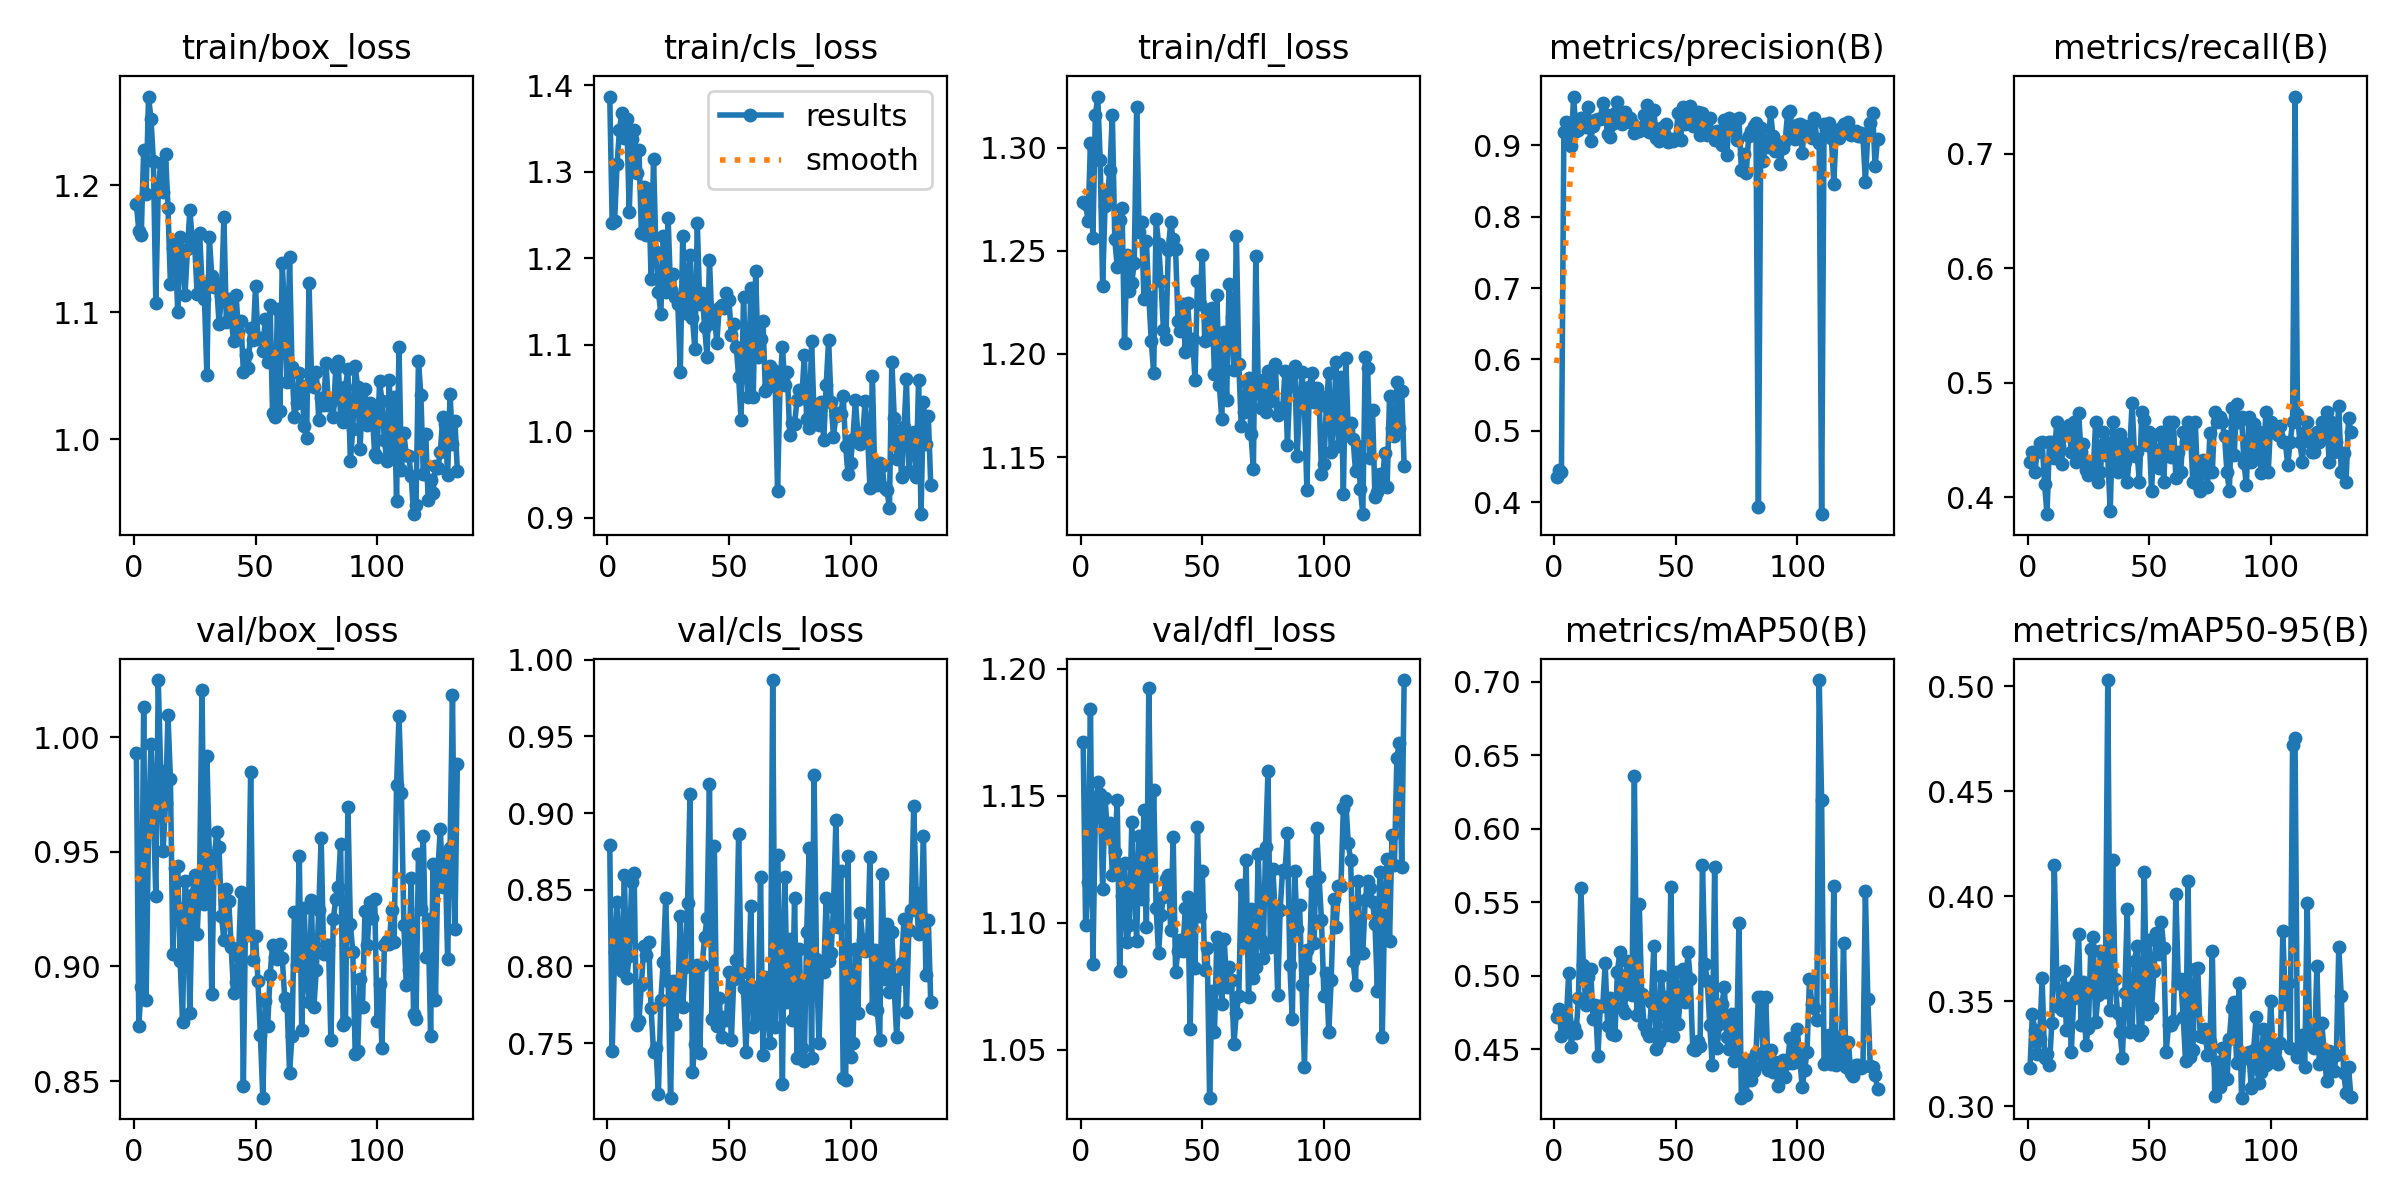

Values plotted in this chart, from the file beside it:
epoch, time, train/box_loss, train/cls_loss, train/dfl_loss, metrics/precision(B), metrics/recall(B), metrics/mAP50(B), metrics/mAP50-95(B), val/box_loss, val/cls_loss, val/dfl_loss, lr/pg0, lr/pg1, lr/pg2
1, 39.14, 1.185, 1.387, 1.274, 0.4348, 0.431, 0.4716, 0.3182, 0.993, 0.8792, 1.171, 0.003279, 0.003279, 0.003279
2, 58.24, 1.164, 1.24, 1.273, 0.4451, 0.4397, 0.4776, 0.3437, 0.8742, 0.7448, 1.099, 0.006612, 0.006612, 0.006612
3, 77.01, 1.161, 1.244, 1.265, 0.4418, 0.4224, 0.459, 0.3362, 0.8909, 0.8093, 1.116, 0.009945, 0.009945, 0.009945
4, 96.02, 1.228, 1.309, 1.302, 0.9189, 0.4397, 0.4613, 0.3247, 1.013, 0.8423, 1.184, 0.01, 0.01, 0.01
5, 115.9, 1.193, 1.349, 1.256, 0.9333, 0.4476, 0.4703, 0.3322, 0.8854, 0.8001, 1.084, 0.01, 0.01, 0.01
6, 136, 1.27, 1.368, 1.316, 0.9031, 0.4483, 0.502, 0.361, 0.9591, 0.7968, 1.142, 0.01, 0.01, 0.01
7, 155.7, 1.252, 1.339, 1.325, 0.8996, 0.412, 0.4518, 0.3232, 0.9972, 0.8597, 1.155, 0.01, 0.01, 0.01
8, 175.8, 1.219, 1.361, 1.294, 0.9686, 0.3853, 0.4651, 0.325, 0.968, 0.7926, 1.151, 0.01, 0.01, 0.01
9, 195.8, 1.107, 1.254, 1.233, 0.9205, 0.4483, 0.4608, 0.3197, 0.9306, 0.807, 1.113, 0.01, 0.01, 0.01
10, 215.8, 1.196, 1.338, 1.272, 0.9219, 0.4483, 0.485, 0.3398, 1.025, 0.8547, 1.149, 0.01, 0.01, 0.01
11, 235.8, 1.218, 1.349, 1.277, 0.939, 0.4347, 0.5598, 0.4148, 0.9854, 0.8608, 1.135, 0.01, 0.01, 0.01
12, 255.7, 1.194, 1.298, 1.289, 0.9287, 0.4655, 0.507, 0.3625, 0.9504, 0.7619, 1.139, 0.01, 0.01, 0.01
13, 275.9, 1.225, 1.326, 1.316, 0.9258, 0.445, 0.4803, 0.3475, 0.9713, 0.7645, 1.119, 0.01, 0.01, 0.01
14, 296.1, 1.182, 1.23, 1.256, 0.9544, 0.4295, 0.4991, 0.3458, 1.01, 0.7879, 1.128, 0.01, 0.01, 0.01
15, 316.1, 1.122, 1.283, 1.242, 0.9061, 0.4569, 0.5044, 0.3644, 0.9819, 0.8133, 1.148, 0.01, 0.01, 0.01
16, 335.3, 1.151, 1.228, 1.265, 0.9273, 0.4559, 0.4706, 0.3361, 0.9053, 0.8073, 1.081, 0.01, 0.01, 0.01
17, 354.3, 1.154, 1.281, 1.271, 0.9352, 0.4632, 0.48, 0.3563, 0.9428, 0.8159, 1.111, 0.01, 0.01, 0.01
18, 373.2, 1.1, 1.176, 1.205, 0.9374, 0.4397, 0.4453, 0.326, 0.9436, 0.7726, 1.123, 0.01, 0.01, 0.01
19, 392.4, 1.159, 1.315, 1.248, 0.9368, 0.4655, 0.4794, 0.3514, 0.9024, 0.7439, 1.092, 0.01, 0.01, 0.01
20, 412.3, 1.147, 1.207, 1.231, 0.9592, 0.431, 0.4795, 0.3599, 0.8759, 0.7465, 1.099, 0.01, 0.01, 0.01
21, 431.5, 1.114, 1.161, 1.235, 0.9435, 0.4737, 0.5084, 0.3821, 0.9371, 0.7169, 1.14, 0.01, 0.01, 0.01
22, 451.2, 1.149, 1.136, 1.244, 0.9161, 0.4397, 0.4656, 0.3386, 0.9269, 0.778, 1.116, 0.01, 0.01, 0.01
23, 470, 1.18, 1.225, 1.32, 0.9124, 0.4464, 0.4845, 0.359, 0.8795, 0.8029, 1.093, 0.01, 0.01, 0.01
24, 488.6, 1.157, 1.161, 1.259, 0.93, 0.4239, 0.4606, 0.3294, 0.931, 0.8444, 1.134, 0.009999, 0.009999, 0.009999
25, 507.4, 1.152, 1.246, 1.264, 0.9451, 0.4192, 0.4596, 0.3373, 0.9398, 0.7906, 1.109, 0.009999, 0.009999, 0.009999
26, 526.3, 1.114, 1.164, 1.227, 0.9609, 0.431, 0.5023, 0.3748, 0.9139, 0.7144, 1.144, 0.009999, 0.009999, 0.009999
27, 545.7, 1.162, 1.182, 1.255, 0.9365, 0.4224, 0.5161, 0.3804, 0.9385, 0.7903, 1.098, 0.009999, 0.009999, 0.009999
28, 565.4, 1.123, 1.155, 1.228, 0.9305, 0.4655, 0.4779, 0.3404, 1.02, 0.7624, 1.192, 0.009999, 0.009999, 0.009999
29, 584.8, 1.111, 1.147, 1.206, 0.9471, 0.4138, 0.4748, 0.3528, 0.9272, 0.7787, 1.118, 0.009999, 0.009999, 0.009999
30, 603.9, 1.05, 1.068, 1.191, 0.9348, 0.4224, 0.51, 0.3741, 0.9917, 0.8331, 1.152, 0.009999, 0.009999, 0.009999
31, 622.7, 1.159, 1.226, 1.265, 0.9384, 0.4569, 0.4994, 0.3601, 0.9485, 0.7737, 1.106, 0.009999, 0.009999, 0.009999
32, 642.4, 1.129, 1.164, 1.253, 0.9312, 0.4483, 0.4867, 0.3546, 0.8878, 0.7994, 1.088, 0.009999, 0.009999, 0.009999
33, 661.2, 1.12, 1.136, 1.235, 0.9174, 0.4359, 0.636, 0.5029, 0.9462, 0.8416, 1.103, 0.009999, 0.009999, 0.009999
34, 680.1, 1.123, 1.204, 1.212, 0.9211, 0.3879, 0.4731, 0.3456, 0.9588, 0.9122, 1.11, 0.009999, 0.009999, 0.009999
35, 698.9, 1.091, 1.131, 1.207, 0.9207, 0.4655, 0.5485, 0.4173, 0.9519, 0.7308, 1.117, 0.009999, 0.009999, 0.009999
36, 718.2, 1.113, 1.095, 1.25, 0.9257, 0.4483, 0.4874, 0.3605, 0.9219, 0.7496, 1.119, 0.009999, 0.009999, 0.009999
37, 737, 1.175, 1.24, 1.264, 0.943, 0.4224, 0.4667, 0.3445, 0.9115, 0.8011, 1.097, 0.009999, 0.009999, 0.009999
38, 755.6, 1.092, 1.147, 1.256, 0.9567, 0.455, 0.4617, 0.3355, 0.9337, 0.7432, 1.134, 0.009999, 0.009999, 0.009999
39, 773.9, 1.11, 1.16, 1.251, 0.9182, 0.4483, 0.4589, 0.3232, 0.9284, 0.8006, 1.081, 0.009999, 0.009999, 0.009999
40, 792.8, 1.094, 1.121, 1.216, 0.9292, 0.431, 0.4818, 0.3538, 0.9085, 0.8194, 1.089, 0.009999, 0.009999, 0.009999
41, 811, 1.077, 1.086, 1.211, 0.9493, 0.4138, 0.5202, 0.3938, 0.8883, 0.8315, 1.093, 0.009998, 0.009998, 0.009998
42, 829.6, 1.114, 1.198, 1.224, 0.9101, 0.4397, 0.45, 0.3356, 0.8931, 0.9189, 1.089, 0.009998, 0.009998, 0.009998
43, 848.5, 1.084, 1.126, 1.201, 0.9065, 0.4828, 0.4552, 0.3363, 0.9048, 0.7658, 1.106, 0.009998, 0.009998, 0.009998
44, 867.5, 1.093, 1.137, 1.225, 0.9245, 0.4361, 0.4999, 0.369, 0.9326, 0.8786, 1.11, 0.009998, 0.009998, 0.009998
45, 886.5, 1.053, 1.102, 1.205, 0.9177, 0.4397, 0.4854, 0.3765, 0.8481, 0.7612, 1.058, 0.009998, 0.009998, 0.009998
46, 905, 1.066, 1.142, 1.207, 0.9298, 0.4138, 0.46, 0.3339, 0.9301, 0.7795, 1.109, 0.009998, 0.009998, 0.009998
47, 923.7, 1.056, 1.146, 1.187, 0.9045, 0.4746, 0.4656, 0.3361, 0.9137, 0.754, 1.082, 0.009998, 0.009998, 0.009998
48, 941.9, 1.087, 1.143, 1.235, 0.9094, 0.4678, 0.5605, 0.4117, 0.9846, 0.767, 1.138, 0.009998, 0.009998, 0.009998
49, 960.3, 1.078, 1.159, 1.224, 0.9058, 0.4455, 0.4586, 0.3438, 0.9027, 0.765, 1.102, 0.009998, 0.009998, 0.009998
50, 978.7, 1.121, 1.152, 1.248, 0.9092, 0.4569, 0.5024, 0.379, 0.9132, 0.7963, 1.12, 0.009998, 0.009998, 0.009998
51, 997.1, 1.079, 1.111, 1.206, 0.9457, 0.4052, 0.4672, 0.3467, 0.8935, 0.7519, 1.081, 0.009998, 0.009998, 0.009998
52, 1016, 1.079, 1.124, 1.221, 0.9073, 0.4543, 0.4876, 0.3643, 0.87, 0.7918, 1.09, 0.009997, 0.009997, 0.009997
53, 1034, 1.069, 1.098, 1.207, 0.9541, 0.431, 0.5048, 0.3825, 0.8428, 0.8041, 1.031, 0.009997, 0.009997, 0.009997
54, 1053, 1.095, 1.063, 1.222, 0.9303, 0.4258, 0.4824, 0.3723, 0.885, 0.8866, 1.073, 0.009997, 0.009997, 0.009997
55, 1072, 1.06, 1.013, 1.191, 0.9311, 0.4569, 0.5164, 0.3879, 0.8741, 0.7959, 1.057, 0.009997, 0.009997, 0.009997
56, 1091, 1.106, 1.155, 1.229, 0.956, 0.4138, 0.498, 0.3754, 0.8965, 0.7857, 1.094, 0.009997, 0.009997, 0.009997
57, 1110, 1.021, 1.08, 1.185, 0.9276, 0.458, 0.4503, 0.326, 0.9092, 0.7441, 1.092, 0.009997, 0.009997, 0.009997
58, 1128, 1.018, 1.039, 1.168, 0.933, 0.4655, 0.4497, 0.3385, 0.9043, 0.7875, 1.068, 0.009997, 0.009997, 0.009997
59, 1146, 1.103, 1.165, 1.21, 0.9469, 0.4355, 0.4558, 0.3389, 0.9031, 0.8394, 1.094, 0.009997, 0.009997, 0.009997
60, 1165, 1.022, 1.04, 1.178, 0.9148, 0.4655, 0.452, 0.3404, 0.91, 0.7607, 1.075, 0.009997, 0.009997, 0.009997
... 73 more rows
